Photos from the image-classification dataset "ecg_dataset" in the GitHub repository SupriyaSkarpe/CPP-final-disease-prediction. Its 2 classes are: arrhythmia, normal.

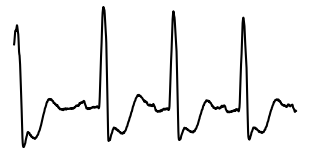
Label: arrhythmia

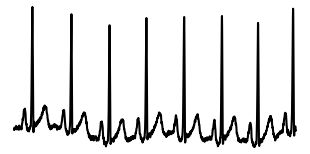
Label: normal

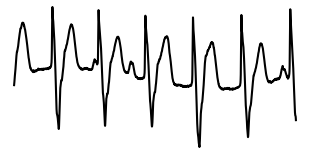
Label: arrhythmia

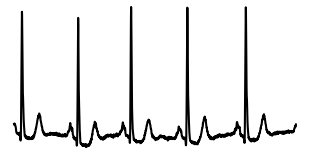
Label: normal

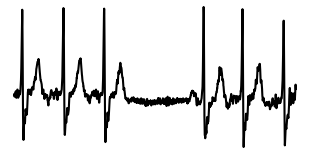
Label: arrhythmia

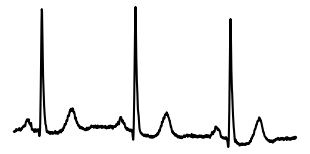
Label: normal
